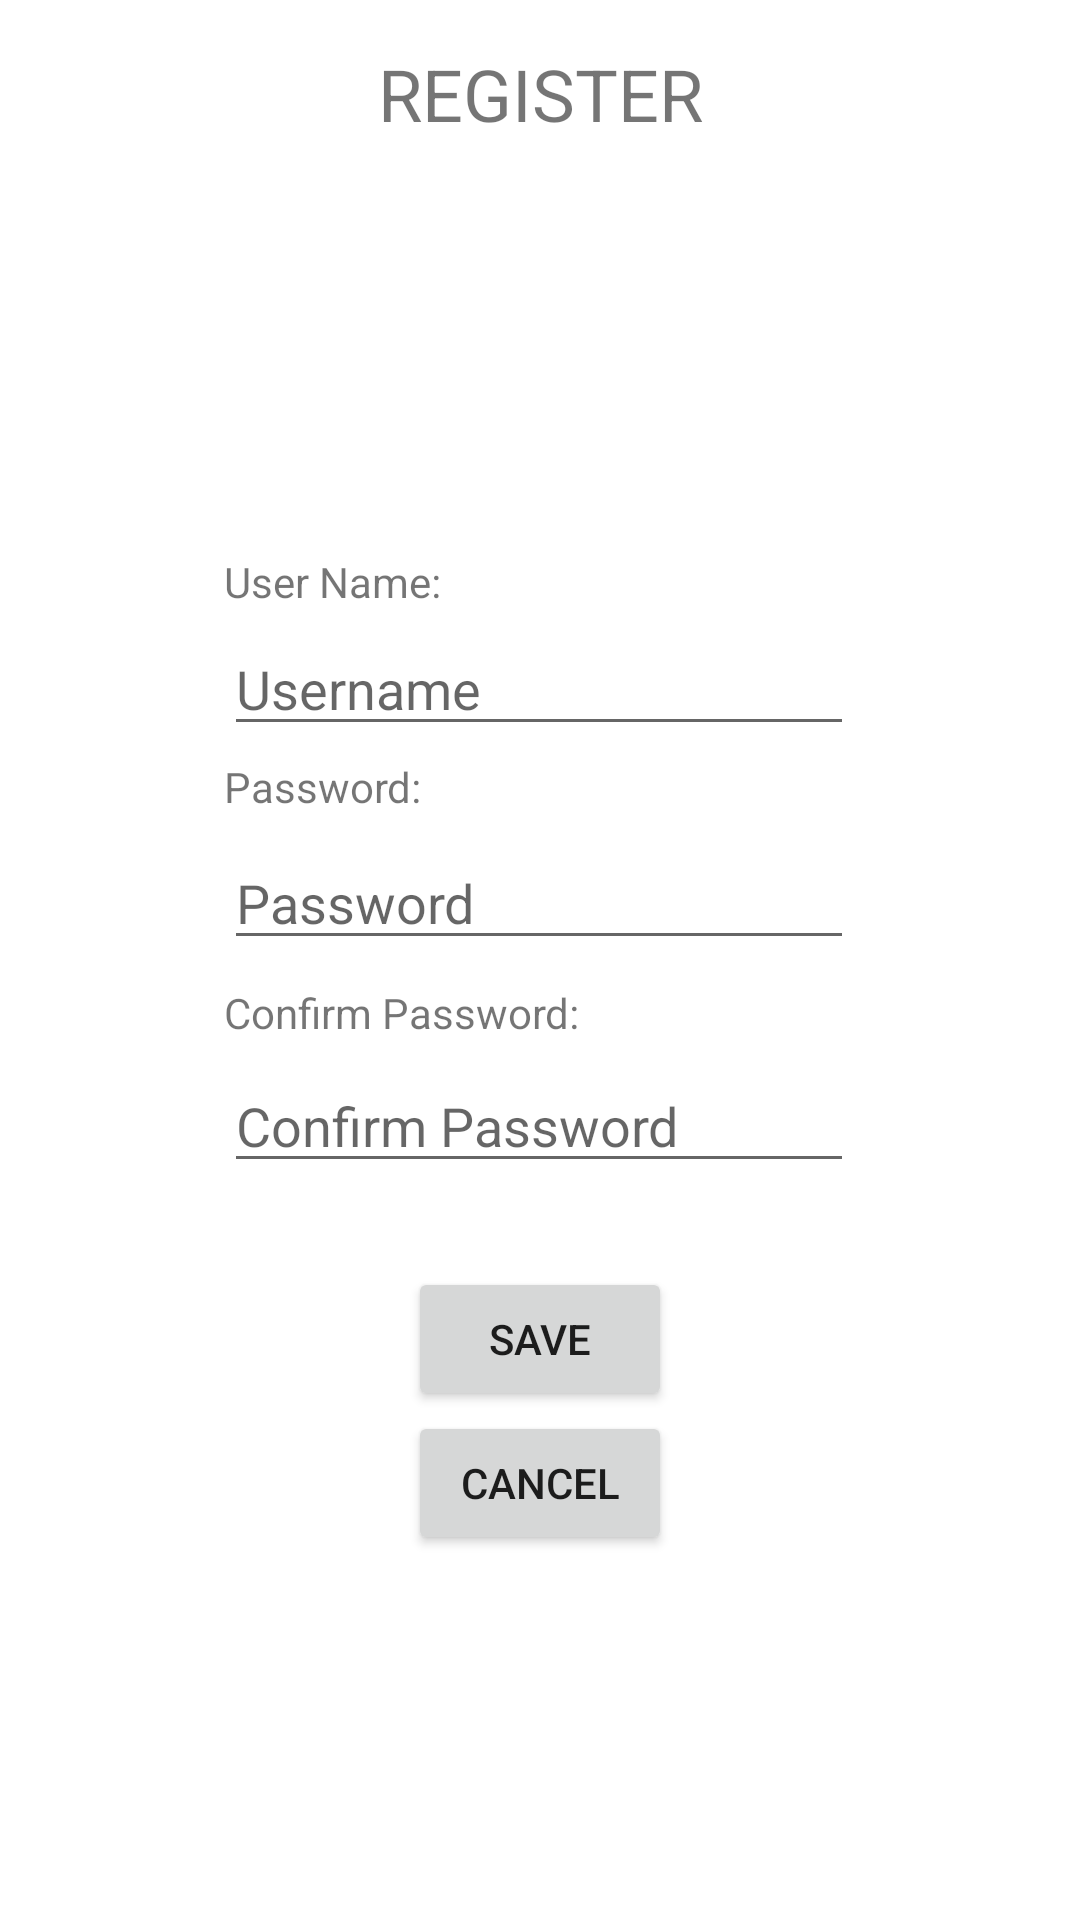

Reconstruct the res/layout file that produces this screen, plus the resources it refers to.
<!-- AndroidManifest.xml: application theme Theme.FinalProject_Devin -->
<!-- res/layout/activity_register_screen.xml -->
<?xml version="1.0" encoding="utf-8"?>
<androidx.constraintlayout.widget.ConstraintLayout xmlns:android="http://schemas.android.com/apk/res/android"
    xmlns:app="http://schemas.android.com/apk/res-auto"
    xmlns:tools="http://schemas.android.com/tools"
    android:layout_width="match_parent"
    android:layout_height="match_parent"
    tools:context=".RegisterScreen">

    <TextView
        android:id="@+id/confirmPasswordRegisterTextView"
        android:layout_width="147dp"
        android:layout_height="17dp"
        android:layout_marginTop="8dp"
        android:hint="Password"
        android:text="Confirm Password:"
        app:layout_constraintStart_toStartOf="@+id/passwordRegisterField"
        app:layout_constraintTop_toBottomOf="@+id/passwordRegisterField" />

    <EditText
        android:id="@+id/confirmPasswordRegisterField"
        android:layout_width="wrap_content"
        android:layout_height="wrap_content"
        android:layout_marginTop="8dp"
        android:ems="10"
        android:hint="Confirm Password"
        android:inputType="textPassword"
        app:layout_constraintStart_toStartOf="@+id/confirmPasswordRegisterTextView"
        app:layout_constraintTop_toBottomOf="@+id/confirmPasswordRegisterTextView" />

    <TextView
        android:id="@+id/passwordRegisterTextView"
        android:layout_width="75dp"
        android:layout_height="18dp"
        android:layout_marginTop="4dp"
        android:hint="Password"
        android:text="Password:"
        app:layout_constraintStart_toStartOf="@+id/usernameRegisterField"
        app:layout_constraintTop_toBottomOf="@+id/usernameRegisterField" />

    <EditText
        android:id="@+id/passwordRegisterField"
        android:layout_width="wrap_content"
        android:layout_height="wrap_content"
        android:layout_marginTop="8dp"
        android:ems="10"
        android:hint="Password"
        android:inputType="textPassword"
        app:layout_constraintStart_toStartOf="@+id/passwordRegisterTextView"
        app:layout_constraintTop_toBottomOf="@+id/passwordRegisterTextView" />

    <EditText
        android:id="@+id/usernameRegisterField"
        android:layout_width="wrap_content"
        android:layout_height="wrap_content"
        android:layout_marginTop="4dp"
        android:ems="10"
        android:hint="Username"
        android:inputType="textPersonName"
        app:layout_constraintEnd_toEndOf="parent"
        app:layout_constraintHorizontal_bias="0.497"
        app:layout_constraintStart_toStartOf="parent"
        app:layout_constraintTop_toBottomOf="@+id/usernameRegisterTextView" />

    <TextView
        android:id="@+id/usernameRegisterTextView"
        android:layout_width="wrap_content"
        android:layout_height="wrap_content"
        android:layout_marginTop="124dp"
        android:text="User Name:"
        app:layout_constraintEnd_toEndOf="parent"
        app:layout_constraintHorizontal_bias="0.0"
        app:layout_constraintStart_toStartOf="@+id/usernameRegisterField"
        app:layout_constraintTop_toBottomOf="@+id/registerTextView" />

    <TextView
        android:id="@+id/registerTextView"
        android:layout_width="269dp"
        android:layout_height="58dp"
        android:gravity="center"
        android:text="REGISTER"
        android:textSize="24sp"
        app:layout_constraintBottom_toBottomOf="parent"
        app:layout_constraintEnd_toEndOf="parent"
        app:layout_constraintStart_toStartOf="parent"
        app:layout_constraintTop_toTopOf="parent"
        app:layout_constraintVertical_bias="0.004" />

    <Button
        android:id="@+id/saveRegisterButton"
        android:layout_width="wrap_content"
        android:layout_height="wrap_content"
        android:layout_marginTop="28dp"
        android:text="Save"
        app:layout_constraintEnd_toEndOf="parent"
        app:layout_constraintStart_toStartOf="parent"
        app:layout_constraintTop_toBottomOf="@+id/confirmPasswordRegisterField" />

    <Button
        android:id="@+id/cancelRegisterButton"
        android:layout_width="wrap_content"
        android:layout_height="wrap_content"
        android:text="Cancel"
        app:layout_constraintEnd_toEndOf="@+id/saveRegisterButton"
        app:layout_constraintHorizontal_bias="0.6"
        app:layout_constraintStart_toStartOf="@+id/saveRegisterButton"
        app:layout_constraintTop_toBottomOf="@+id/saveRegisterButton" />

    <ImageView
        android:id="@+id/imageViewRegister"
        android:layout_width="wrap_content"
        android:layout_height="wrap_content"
        android:layout_marginBottom="16dp"
        app:layout_constraintBottom_toTopOf="@+id/usernameRegisterTextView"
        app:layout_constraintEnd_toEndOf="parent"
        app:layout_constraintStart_toStartOf="parent"
        app:srcCompat="@drawable/ic_launcher_background" />
</androidx.constraintlayout.widget.ConstraintLayout>
<!-- resources referenced by this layout -->
<resources>
  <style name="Theme.FinalProject_Devin" parent="Theme.MaterialComponents.DayNight.DarkActionBar">
          
          <item name="colorPrimary">@color/purple_500</item>
          <item name="colorPrimaryVariant">@color/purple_700</item>
          <item name="colorOnPrimary">@color/white</item>
          
          <item name="colorSecondary">@color/teal_200</item>
          <item name="colorSecondaryVariant">@color/teal_700</item>
          <item name="colorOnSecondary">@color/black</item>
          
          <item name="android:statusBarColor" tools:targetApi="l">?attr/colorPrimaryVariant</item>
          
      </style>
  <!-- not gathered from this repository: default colours our renderer supplied (Android Studio template values) -->
  <color name="purple_500">#FF6200EE</color>
  <color name="purple_700">#FF3700B3</color>
  <color name="teal_200">#FF03DAC5</color>
  <color name="teal_700">#FF018786</color>
  <color name="black">#FF000000</color>
  <color name="white">#FFFFFFFF</color>
</resources>
